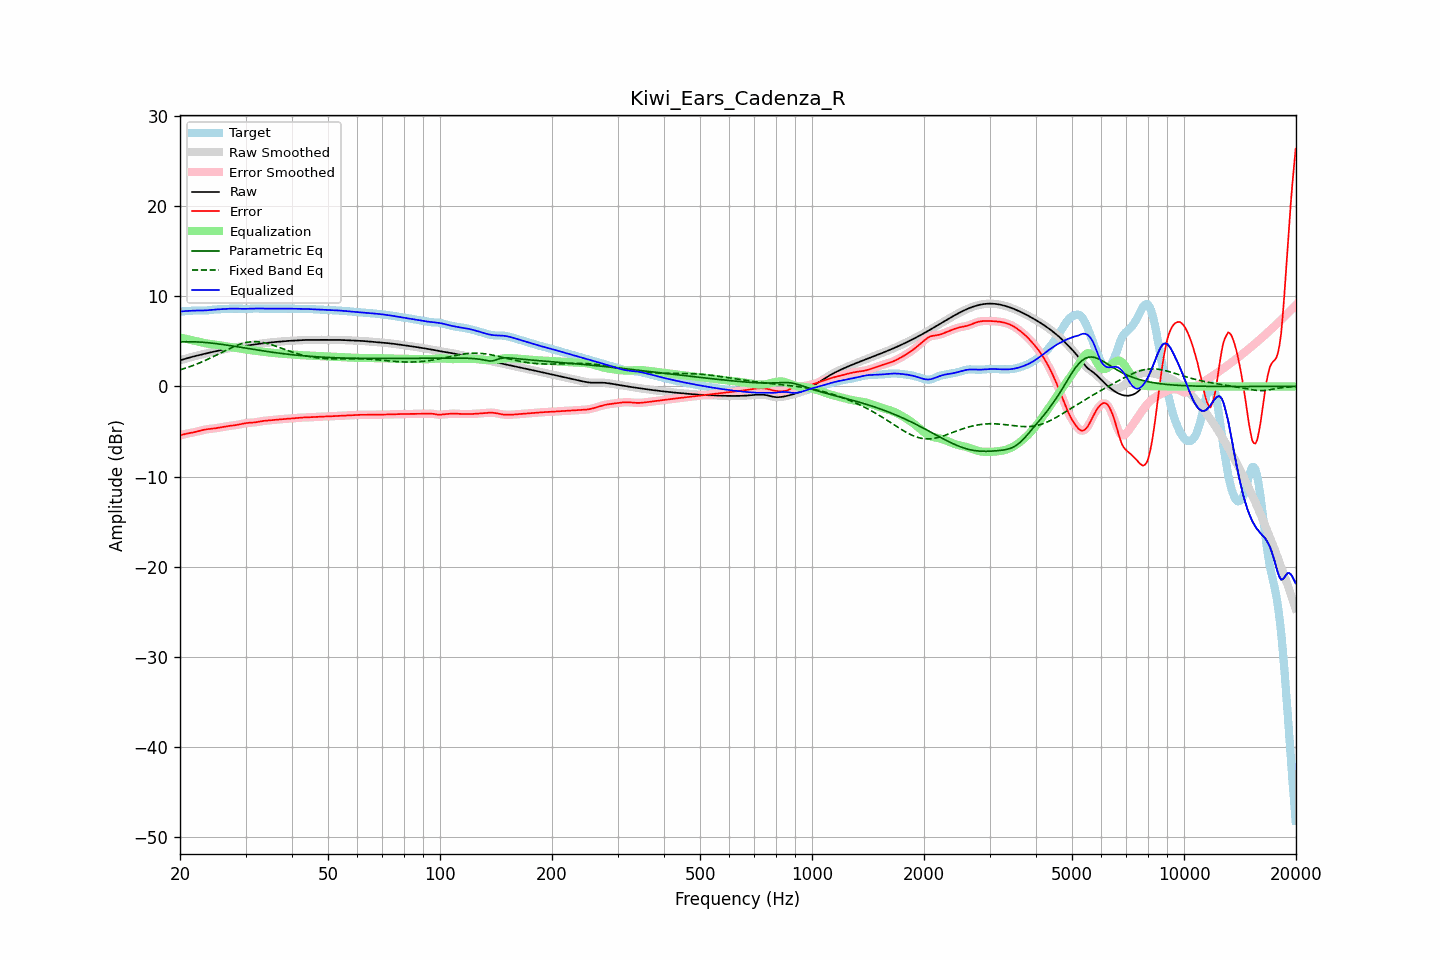

The file beside this chart, header and first rows:
frequency, raw, error, smoothed, error_smoothed, equalization, parametric_eq, fixed_band_eq, equalized_raw, equalized_smoothed, target
20.00, 2.89, -5.44, 2.89, -5.44, 5.43, 4.94, 1.84, 8.32, 8.32, 8.34
20.20, 2.95, -5.39, 2.95, -5.39, 5.39, 4.95, 1.89, 8.33, 8.33, 8.34
20.40, 3.00, -5.34, 3.00, -5.34, 5.34, 4.95, 1.95, 8.35, 8.35, 8.34
20.61, 3.05, -5.29, 3.05, -5.29, 5.30, 4.96, 2.00, 8.36, 8.36, 8.34
20.81, 3.11, -5.25, 3.11, -5.25, 5.26, 4.96, 2.06, 8.37, 8.37, 8.36
21.02, 3.16, -5.21, 3.16, -5.21, 5.22, 4.96, 2.12, 8.38, 8.38, 8.37
21.23, 3.21, -5.18, 3.21, -5.18, 5.18, 4.96, 2.19, 8.39, 8.39, 8.38
21.44, 3.25, -5.15, 3.25, -5.15, 5.14, 4.96, 2.25, 8.40, 8.40, 8.40
21.66, 3.30, -5.11, 3.30, -5.11, 5.11, 4.96, 2.31, 8.41, 8.41, 8.41
21.87, 3.35, -5.08, 3.35, -5.08, 5.07, 4.95, 2.38, 8.42, 8.42, 8.43
22.09, 3.39, -5.04, 3.39, -5.04, 5.03, 4.94, 2.45, 8.42, 8.42, 8.43
22.31, 3.44, -4.99, 3.44, -4.99, 4.98, 4.94, 2.52, 8.42, 8.42, 8.43
22.54, 3.48, -4.94, 3.48, -4.94, 4.94, 4.93, 2.60, 8.42, 8.42, 8.43
22.76, 3.52, -4.90, 3.52, -4.90, 4.90, 4.91, 2.67, 8.42, 8.42, 8.42
22.99, 3.57, -4.85, 3.57, -4.85, 4.86, 4.90, 2.75, 8.42, 8.42, 8.42
23.22, 3.61, -4.81, 3.61, -4.81, 4.82, 4.89, 2.83, 8.43, 8.43, 8.42
23.45, 3.65, -4.78, 3.65, -4.78, 4.79, 4.87, 2.91, 8.44, 8.44, 8.43
23.69, 3.69, -4.75, 3.69, -4.75, 4.76, 4.86, 2.99, 8.45, 8.45, 8.44
23.92, 3.73, -4.73, 3.73, -4.73, 4.73, 4.84, 3.07, 8.47, 8.47, 8.46
24.16, 3.77, -4.71, 3.77, -4.71, 4.71, 4.82, 3.16, 8.48, 8.48, 8.49
24.40, 3.81, -4.69, 3.81, -4.69, 4.69, 4.80, 3.24, 8.50, 8.50, 8.51
24.65, 3.85, -4.67, 3.85, -4.67, 4.66, 4.78, 3.33, 8.52, 8.52, 8.53
24.89, 3.89, -4.65, 3.89, -4.64, 4.64, 4.76, 3.42, 8.53, 8.53, 8.54
25.14, 3.94, -4.61, 3.94, -4.61, 4.61, 4.74, 3.51, 8.54, 8.54, 8.55
25.39, 3.98, -4.58, 3.98, -4.58, 4.58, 4.71, 3.60, 8.56, 8.56, 8.56
25.65, 4.02, -4.55, 4.02, -4.55, 4.55, 4.69, 3.69, 8.57, 8.57, 8.56
25.91, 4.06, -4.51, 4.06, -4.51, 4.52, 4.67, 3.78, 8.58, 8.58, 8.57
26.16, 4.10, -4.48, 4.10, -4.48, 4.49, 4.64, 3.87, 8.59, 8.59, 8.58
26.43, 4.14, -4.45, 4.14, -4.45, 4.46, 4.61, 3.96, 8.60, 8.60, 8.59
26.69, 4.18, -4.43, 4.18, -4.43, 4.43, 4.59, 4.05, 8.61, 8.61, 8.61
26.96, 4.21, -4.40, 4.21, -4.40, 4.41, 4.56, 4.13, 8.62, 8.62, 8.62
27.23, 4.24, -4.38, 4.24, -4.38, 4.38, 4.53, 4.22, 8.63, 8.63, 8.63
27.50, 4.27, -4.36, 4.27, -4.36, 4.36, 4.51, 4.30, 8.63, 8.63, 8.63
27.77, 4.30, -4.33, 4.30, -4.33, 4.33, 4.48, 4.38, 8.64, 8.64, 8.64
28.05, 4.33, -4.31, 4.33, -4.31, 4.31, 4.45, 4.46, 8.64, 8.64, 8.64
28.33, 4.36, -4.28, 4.36, -4.28, 4.28, 4.42, 4.53, 8.63, 8.63, 8.64
28.62, 4.38, -4.25, 4.38, -4.25, 4.24, 4.39, 4.60, 8.63, 8.63, 8.63
28.90, 4.41, -4.22, 4.41, -4.22, 4.21, 4.36, 4.66, 8.62, 8.62, 8.63
29.19, 4.44, -4.18, 4.44, -4.18, 4.18, 4.33, 4.72, 8.62, 8.62, 8.62
29.48, 4.47, -4.14, 4.47, -4.14, 4.14, 4.30, 4.78, 8.61, 8.61, 8.61
29.78, 4.50, -4.11, 4.50, -4.11, 4.11, 4.27, 4.83, 8.61, 8.61, 8.60
30.08, 4.52, -4.07, 4.52, -4.07, 4.09, 4.24, 4.86, 8.61, 8.61, 8.60
30.38, 4.55, -4.05, 4.55, -4.05, 4.06, 4.22, 4.90, 8.61, 8.61, 8.60
30.68, 4.58, -4.03, 4.58, -4.03, 4.04, 4.19, 4.93, 8.62, 8.62, 8.61
30.99, 4.60, -4.02, 4.60, -4.02, 4.02, 4.16, 4.95, 8.63, 8.63, 8.63
31.30, 4.63, -4.01, 4.63, -4.01, 4.01, 4.13, 4.96, 8.64, 8.64, 8.64
31.61, 4.66, -4.00, 4.66, -4.00, 3.99, 4.10, 4.97, 8.64, 8.64, 8.66
31.93, 4.68, -3.98, 4.68, -3.98, 3.96, 4.07, 4.96, 8.64, 8.64, 8.66
32.24, 4.70, -3.95, 4.70, -3.95, 3.94, 4.04, 4.96, 8.65, 8.65, 8.65
32.57, 4.73, -3.92, 4.73, -3.92, 3.92, 4.01, 4.94, 8.64, 8.64, 8.64
32.89, 4.75, -3.88, 4.75, -3.88, 3.89, 3.99, 4.92, 8.64, 8.64, 8.63
33.22, 4.77, -3.85, 4.77, -3.85, 3.86, 3.96, 4.89, 8.63, 8.63, 8.62
33.55, 4.79, -3.83, 4.79, -3.83, 3.84, 3.93, 4.86, 8.63, 8.63, 8.62
33.89, 4.81, -3.81, 4.81, -3.81, 3.81, 3.90, 4.82, 8.63, 8.63, 8.62
34.23, 4.83, -3.79, 4.83, -3.79, 3.79, 3.88, 4.78, 8.63, 8.63, 8.63
34.57, 4.85, -3.78, 4.85, -3.78, 3.77, 3.85, 4.73, 8.63, 8.63, 8.63
34.92, 4.87, -3.76, 4.87, -3.76, 3.76, 3.83, 4.68, 8.63, 8.63, 8.64
35.27, 4.89, -3.74, 4.89, -3.74, 3.74, 3.80, 4.62, 8.63, 8.63, 8.64
35.62, 4.91, -3.72, 4.91, -3.72, 3.72, 3.78, 4.56, 8.63, 8.63, 8.63
35.97, 4.93, -3.70, 4.93, -3.70, 3.70, 3.75, 4.50, 8.63, 8.63, 8.63
... 635 more rows
